pico-8 play session: hold ← + tap ❎, after a click and taps of 🅾, ❎, 🅾+❎, 🅾 in the second before t = 0

[t = 1 s] hold ← ~1s, tap ❎ ~2×
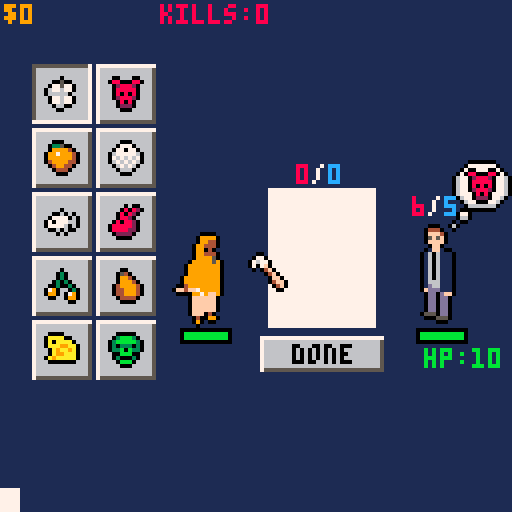
[t = 2 s] hold ← ~2s, tap ❎ ~4×
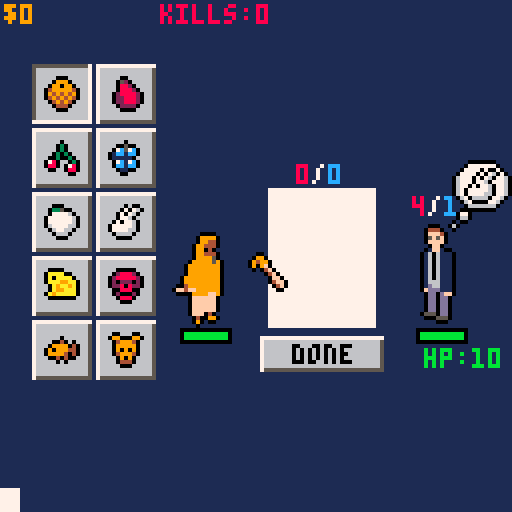
[t = 4 s] hold ← ~4s, tap ❎ ~7×
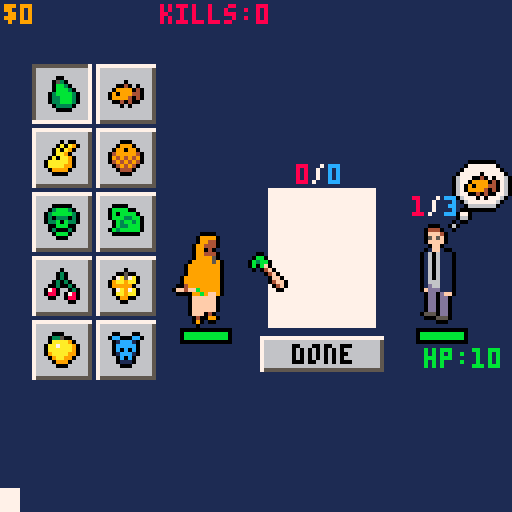
[t = 6 s] hold ← ~6s, tap ❎ ~10×
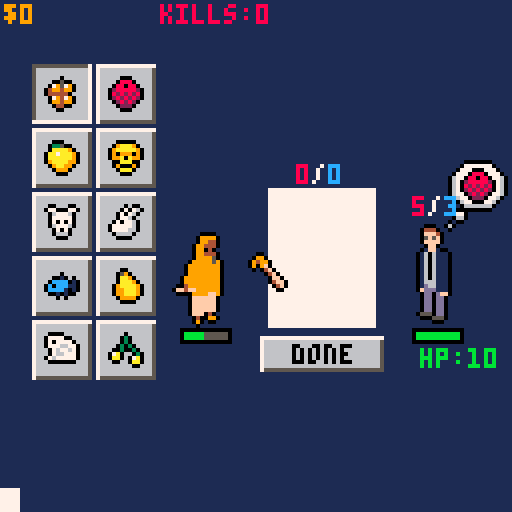
[t = 8 s] hold ← ~8s, tap ❎ ~14×
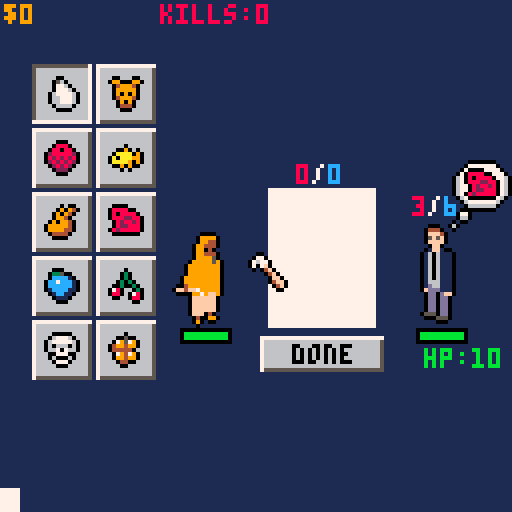

pico-8 cartridge
version 43
__lua__
function _init()
	poke(0x5f2e,1)
	poke(0x5f2d,1)
	my=0
	mx=63
	mb_prev = 0
	clicked = false
	held=false
	sp=1
	cell=8
	rndcols()
	init_fx()
	inittb()
	initplr()--holds rate
	initsym()
	initcanv()
	initopp()
	initmsg()
	debug=""
	debug2=""
	curs={
		name="cursor",
		s=1,
		col=selected.col,
	}
	turn_ready = false

end

function selected_used()
  if not selected_idx then return false end
  local b = buttons[selected_idx]
  return b and b.used or false
end

function _update()
 curs.col=selected.col
	mx=stat(32)
	my=stat(33)
	mb=stat(34)
	clicked=(mb&1)==1 and (mb_prev&1)==0
	held=(mb&1)==1
	if held then
		if over(canv) then
			if not occupied() and not selected_used() then
				-- allow heal symbols always, others only if player has >1 health
				if selected.col == cols.grn or plr.hth > 1 then
local cx, cy = getcell()
local def = buttons[selected_idx].sym   -- prototype only

placed = spawn(def,cx,cy,symnum)
--placed = {
--  x=cx, y=cy,
--  s=selected.s,
--  col=selected.col,
--  name=selected.name,
--  tags=selected.tags,
--  parts = (bs and bs.parts) or selected.parts, -- may be nil for 1-tile
--  num=symnum,
--  trig=1
--}
					addsym()
					symnum += 1
				elseif clicked then
					msgcol = 8
					msg = "tired"
					sfx(1)
					s(mx,my,4,4)
				end
			elseif clicked then
				msgcol = 8
				msg = "no room"
				sfx(1)
			end
		else
			msgcol = 0
			msg = ""
		end
	end
	show()
	if btnp(❎)then
	_init()
	end

	mb_prev = mb
	updatetb()
	updateplr()
	updatesym()
	updateopp()
	updateshow()
	update_particles()
	frame +=1
	update_bumps()
	update_scans()
	fcount=0
end

function _draw()
	cls(1)
	drawcanvui()

	for s in all(shown) do
		if over(s) then
		drawprev(s)
		end
	end
	drawhigh()
	if debug !=""then
		print("ms "..tostr(debug),60,100,selected.col[1])
	end
	print(debug2,60,110,selected.col[1])
	drawplr()
	drawtb()
	drawopp()
	draw_fx()
	draw_particles()
	drawsym(curs,mx-1,my,true)--cursor not symbol
	drawmsg(msg,mx,my,11)
end

function outline(outcol,s,x,y,w,h,flip_h)
	allcol(outcol)
	local f=flip_h or false
	for o in all(offs) do
		spr(s,x+o[1],y+o[2],w,h,f)
	end
	pal()
	spr(s,x,y,w,h,f)
end

function getcell()
	if over(canv) then
		local cx = flr((mx - canv.x) / cell) * cell
		local cy = flr((my - canv.y) / cell) * cell
		return cx, cy
	end
end

function palyj()
	pal({[0]=0,1,2,3,-7,5,6,7,8,9,10,11,12,13,-8,-5},1)
end


function d6()
  return flr(rnd(6))+1
end

function str_width(s)
  return #tostr(s)*4
end

function deepcopy(t, seen)
  if type(t)~="table" then return t end
  seen=seen or {}; if seen[t] then return seen[t] end
  local n={}; seen[t]=n
  for k,v in pairs(t) do n[deepcopy(k,seen)] = deepcopy(v,seen) end
  return n
end

-->8
--symbol

function initsym()
	placed={}
	symnum=0
	-- 4 offsets for outline
	offs={
		{1,0},{-1,0},
		{0,1},{0,-1}
	}
	for i=1,#symdefs do
		bake_parts(symdefs[i], cell)
	end
	symtimer=rate
	symphase=0
end

function allcol(col)
	local palall={}--pal 2 make cols blk
	for i=0,15 do palall[i]=col end
	pal(palall)
end

function addsym()
	if not placed or placed.x==nil or placed.y==nil then return end

	local cx, cy = placed.x,placed.y
	local b=buttons[selected_idx]
	local p=placed
	plr.state="str"
	timer=rate
	plr.hth-=1
	add(canv.syms, p)  
--	if b.sym.parts then
--		add(canv.syms, {
--			x=cx,
--			y=cy,
--			s=p.s,
--			col=p.col,
--			name=p.name,
--			tags=p.tags,
--			parts=p.parts,
--			num=p.num,
--			trig=1
--		})
--		for a=2,#b.sym.parts do
--				local ox,oy=
--					b.sym.msk[a][1]*cell,
--					b.sym.msk[a][2]*cell
--					
--				add(canv.syms, {
--					x=cx+ox,
--					y=cy+oy,
--					col=p.col,
--					name=p.name,
--					tags=p.tags,
--					num=p.num,
--					trig=1
--				})
--			end
--	end
	local cols = sym_colors(p)
	local bx,by,bw,bh=sym_bbox(p, cx+canv.x, cy+canv.y)
	el(bx, by, bw, bh, cols)
	--s(bx, by, bw, bh,cols)
	sfx(0)
	local res = onadd(selected, cx, cy)
	
	msg     = res.msg
	msgcol  = res.msgcol
	showmsg(canv.x, canv.y+100)
	
	if selected_idx and b then
		b.uses-= 1
		if b.uses<1 then
			b.used=true
		end
	end
	updatesat()
	--updatestats()
end

function bake_parts(sym, cell)
	if sym.atl and sym.msk then
		sym.parts={}
		for i=1,#sym.atl do
			add(sym.parts, {
				id=sym.atl[i],
				px=sym.msk[i][1]*cell,
				py=sym.msk[i][2]*cell
			})
		end
	else
		sym.parts={{id=sym.s, px=0, py=0}}
	end
end

function drawsym(sym,x,y,is_icon)
	local parts
	local dy = 0
 if sym.num and bumps[sym.num] then
 	dy = bump_dy 
 end
	if is_icon then
		--force single tile
		parts={{id=sym.s,px=0,py=0}}
	else
		--make it parts if i made 1
		parts=sym.parts or
		{{id=sym.s, px=0, py=0}}
	end
	
	local c=sym.col
	--change all to blck:
	allcol(0)
	--for every part:
	for p in all(parts) do
		local bx=x+p.px
		local by=y+p.py
		--draw outline 4x
		for o in all(offs) do
			spr(p.id, bx+o[1], by+o[2]+dy, 1, 1)
		end
	end
	
	pal() --reset
	if sym.trig and sym.trig<1 then
		pal({
			[7]=c[2],-- chnge white to c
			[6]=c[2],-- chnge grey to c2
			[14]=c[1] -- chnge pnk to white
		})
	else
		pal({
			[7]=c[1],-- chnge white to c
			[6]=c[2],-- chnge grey to c2
			[14]=7 -- chnge pnk to white
		})
	end
	
	--draw parts (hwvr many)
	for p in all(parts) do
		spr(p.id,x+p.px,y+p.py+dy,1,1)
	end
	pal()
end

function adjsym(sym)
  if not sym then return {} end
  local list = build_scan(sym)
  local seen, out = {}, {}
  for c in all(list) do
    if c.hit then
      local n   = c.ref
      local key = (n and n.num) or n
      if not seen[key] then
        seen[key] = true
        add(out, n)
      end
    end
  end
  return out
end

function updatesym()
symtimer-=1
	if symtimer<=0 then
		symtimer=rate
		symphase+=1
		if symphase>4 then
		symphase=0
		end
	end
end

function sym_colors(sym)
  local c1 = (sym.col and sym.col[1]) or 7
  local c2 = (sym.col and sym.col[2]) or 6
  return {c1, c2, 7}
end

-->8
--canvas

function initcanv()
	ccols=3
	crows=4
	canv={
		w=ccols*cell,
		h=crows*cell,
		x=0,
		y=0,
		syms={},
		att=0,
		def=0,
		cash=0,
		heal=0,
		pois=0
	}
	shown={}

	showbtn={
			w   =btn_size*2,
			h   =btn_size/1.5,
			x   =100,
			y   =100,
			lbl="done",
			is_selected=false,
			uses=1000,
			used=false,
		}
		
	last_att = 0
	last_def = 0
	onshow_pending = true
end

function updateshow()
		if over(showbtn) and held then
			showbtn.is_selected = true
		else
			showbtn.is_selected = false
		end
end

function drawcanvui()
	local x,y,w,h,tbr,m
	w=(canv.w)-1
	h=(canv.h)-1
	--right edge of toolbar
	tbr=(tbx+tbcols*(btn_size))
	--canv will b in center of m
	m=(128-tbr)
	--x=flr((tbr+(m/2)-(w/2))/8)*cell
	x=8.5*cell
	y=flr((64-(h/2))/8)*cell
	
	canv.x=x
	canv.y=y
	
	
	drawcanv(x,y,w,h,canv)
	drawmsk()
	showbtn.x=canv.x-
	(showbtn.w/2)+(canv.w/2) + 1
	showbtn.y=canv.y+canv.h + 4
	draw_btn(showbtn)
	drawminis()
	drawstats(canv)
end

function updatestats()
	local t={
		att=0,
		def=0,
		heal=0,
		cash=0,
		pois=0
	}
	for s in all(canv.syms) do
		local r=s.col and s.col[3]
		if t[r] then t[r]+=1 end
	end
	canv.att,canv.def,
	canv.heal,canv.cash,
	canv.pois
	=
	t.att,t.def,t.heal,
	t.cash,t.pois
end

function drawstats(t,ox,oy)--must have w,h
	local a,b=tostr(t.att),tostr(t.def)
	local total=str_width(a)+str_width("/")+str_width(b)
	local x=t.x+(t.w-total)/2
	local y=t.y-7
	local ox=ox or 0
	local oy=oy or 0
	print(a,x+ox,y+oy,8)   -- red
	x+=str_width(a)
	print("/",x+ox,y+oy,7)
	x+=str_width("/")
	print(b,x+ox,y+oy,12)  -- blue
end


function drawcanv(x,y,w,h,src)
local c=src or canv
	rectfill(x-1,y-1,x+w+2,y+h+2,7)	
	for s in all(c.syms) do
  drawsym(s, x+s.x, y+s.y)  -- no is_icon flag here
	end
end

function drawhigh()
	if over(canv) then
		local cx,cy = getcell()
		spr(2,cx+canv.x,cy+canv.y,1,1)
	end
end

function drawmsk()
local x,y=canv.x-1,canv.y-1
local rit=canv.x+canv.w+2
local bot=canv.y+canv.h+2
local thick=20
local col=1
rectfill(
rit,y-thick,
rit+thick,bot-1+thick,col)
rectfill(
x-thick,bot,
rit+thick,bot+thick,col)
rectfill(
x-thick,y-thick,
rit-1,y-1,col)
rectfill(
x-thick,y,
x-1,bot-1,col)

end


function over(thing)
	local w,h,o
	w=(thing.w)-1
	h=(thing.h)-1
	if mx >= thing.x and
		mx <= thing.x+w and
		my >= thing.y and
		my <= thing.y+h then
		o=true
	else
		o=false
	end
	return o
end
function occupied()
	local cx, cy = getcell()  -- these should already be local canvas coords
	local sym = selected or (buttons[selected_idx] and buttons[selected_idx].sym)
	if not sym then return false end

	local cand_parts = sym.parts or {{px=0, py=0}}

	for p in all(cand_parts) do
		local tx = cx + p.px
		local ty = cy + p.py

		-- check if any part is off the canvas (local grid bounds)
		if tx < 0 or ty < 0 or 
		   tx >= canv.w or ty >= canv.h then
			return true
		end

		-- overlap check (still local space)
		for s in all(canv.syms) do
			local s_parts = s.parts or {{px=0, py=0}}
			for sp in all(s_parts) do
				local sx = s.x + sp.px
				local sy = s.y + sp.py
				if sx == tx and sy == ty then
					return true
				end
			end
		end
	end

	return false
end



function drawbar(x,y,h,w,val,maxval)
	local col
	local vfac=(w-1)*(val/maxval)--max val
	local v=mid(1,vfac,w-1)
	rectfill(x,y,x+w,y-h,0)--outline
	rectfill(x+1,y-1,x+w-1,y-h+1,5)--bg
	if val<(maxval/2)then
		col=8
	else
		col=11
	end
	if val>0 then
		rectfill(x+1,y-1,
		x+v,y-h+1,col)--fill
	end
end

function show()
	if over(showbtn) and clicked then

	
	onshow_ctx = {
		weak=opp.weak,
		sel=selected and selected.name,
		oppsym=opp.sym and opp.sym.name,
		sh0=opp.def,  
	}
	

		
		onshow_pending = true
		show_fx = true
		show_ord = 0
		build_onshow_scan()
	end
	-- run exactly one step per frame:
	onshow_tick()
end

function drawminis()
	local gap = 3
	local i = 0
	for m in all(shown) do
		local mw,mh=m.w,m.h
		local mx,my=i*(mw+gap),127-mh-1
		rectfill(mx,my,mx+mw+1,127,7)
		rectfill(mx,my,mx+mw+1,127,7)

		m.x,m.y=mx,my
		for s in all(m.syms) do
			-- iterate parts; 1x1 fallback
			local parts=s.parts or {{px=0,py=0}}
			for p in all(parts) do
				-- convert world px -> mini cell coords
				local gx = flr((s.x + p.px)/cell) + 1
				local gy = flr((s.y + p.py)/cell) + 1
				-- pick a color (same() works with your {c1,c2,...})
				local col = same(s.col, cols.wht) and s.col[2] or s.col[1]
				pset(mx+gx, my+gy, col)
			end
		end
		i+=1
	end
end

function drawprev(cnv)
	local x,y,w,h=
	2,84,cnv.w*cell,cnv.h*cell
	drawcanv(x,y,w,h,cnv)
	drawstats(cnv,0,-1)
end



-->8
--message
function initmsg()
	msg="click"
	msgtimer=0
	msgcol=11
	msgx,msgy=0,0  -- where to draw the click msg
end

function drawmsg(msg,x,y)

	if clicked then
		msgtimer=10
		msgx,msgy=mx+5,my+5
	end
	
	if msgtimer > 0 then
		print(msg,msgx,msgy,msgcol)
		msgtimer-=1
	end 
	

end

function showmsg(x,y)
	msgtimer=10
	msgx,msgy=x,y
end


-->8
--toolbar
function inittb()
	tbx=8
	tby=16
	tbrows=5
	tbcols=2
	cap=10 -- max amount of btns
	
	buttons={}
	
	high_col = 7
	base_col = 6
	shade_col = 5
	sym=symdefs[1]
	btn_size = 2*cell
	populatetb()
end

function drawtb()
	for i=1,#buttons do
		local b=buttons[i]
		draw_btn(b)
	end
end


function draw_btn(b)
	local x,y=b.x,b.y
	local w,h=b.w,b.h
	local hovered=over(b)
	local selected=b.is_selected
	local pressed=selected and hovered and held
	local used=b.used
	local sym=b.sym
	local tw=b.lbl and print(b.lbl,0,-10) or 0
	
	-- background painter
	local function paint(state)
			rectfill(x,y,x+w-2,y+h-2,high_col)
		if state=="hovered" then
			rectfill(x+1,y+1,x+w-2,y+h-2,shade_col)
			rectfill(x+1,y+1,x+w-3,y+h-3,high_col)
		elseif state=="pressed" then
			rectfill(x,y,x+w-3,y+h-3,shade_col)
			rectfill(x+1,y+1,x+w-3,y+h-3,13)
		elseif state=="selected" then -- idle/selected
			rectfill(x,y,x+w-3,y+h-3,shade_col)
			rectfill(x+1,y+1,x+w-3,y+h-3,base_col)
		else
			rectfill(x+1,y+1,x+w-2,y+h-2,shade_col)
			rectfill(x+1,y+1,x+w-3,y+h-3,base_col)
		end
	end
	
	local state=
		(pressed or used) and "pressed"
		or selected and "selected"
		or hovered and "hovered"
		or "idle"
	
	paint(state)
	
	-- content (shared)
	if sym then
		drawsym(sym,
			x+(w/2)-5,
			y+(h/2)-5,true)
	elseif b.lbl then
		print(
			b.lbl,
			x+(w/2)-(tw/2),
			y+(h/2)-3,
			0
			)
	end
	if hovered and b.sym then
		local e=b.sym.col[3]
		local txt=e
		 if e then
		 					print(txt,
					(tbx+tbrows*cell)-7,
		  	y, b.sym.col[1])
			end
		  	
		if b.sym.tags then
			for i=1,#b.sym.tags do
				local tx=b.sym.tags[i]
		  	print(tx)
			end
		end

	end
end


function updatetb()
	if not clicked then return end
	for i=1,#buttons do
		local b=buttons[i]
		if over(b) then
			if selected_idx and 
				buttons[selected_idx] then
				buttons[selected_idx].is_selected = false
			end
			selected_idx=b.idx
			b.is_selected = true
			selected=b.sym
			debug=""
			break
		end
	end
end

function populatetb()
	shuff(symdefs)
	buttons = {}  -- reset
	local n=min(#symdefs,cap)--whichev is smaller
	for i=1,n do
		local r=flr((i-1)/tbcols)--which row?
		local c=(i-1)%tbcols--which col?
		local x=tbx+c*btn_size
		local y=tby+r*btn_size
		
		add(buttons,{
			idx=i,
			w   =btn_size,
			h   =btn_size,
			x   =x,
			y   =y,
			sym =symdefs[i],
			is_selected=false,
			uses=100,
			used=false,
		})
	end
	--default slection so no crash
	selected_idx=1
	buttons[1].is_selected=true
	selected=buttons[1].sym
end
-->8
--symbol defs

cols={
	blu={12,1,"def"},
	grn={11,3,"heal"},
	wht={7,6,"none"},
	red={8,2,"att"},
	org={9,4,"cash"},
	yel={10,9,"pois"},
	--gry={6,5}
}


symdefs={
	{
		name="frog",
		s=17,
		col=cols.wht,
		tags={"score_adj"},
		inst=false
	},
--	{
--		name="snake",
--		s=11,
--		col=cols.wht,
--		tags={"count_adj"},
--	},
	{
		name="dog",
		s=21,
		atl={23,39,40},
		msk={{0,0},{0,1},{1,1}},
		col=cols.wht,
		tags={"count_adj"},
		inst=true,
	},
	{
		name="rabbit",
		s=22,
		atl={37,38},
		msk={{0,0},{1,0}},
		col=cols.wht,
		inst=true,
		tags={"count_adj"}
	},
	{
		name="apple",
		s=34,
		col=cols.red,
		tags={"trig_adj"},
		inst=true
	},
	{
		name="orange",
		s=19,
		col=cols.org,
		inst=true,
		tags={"refr_adj"},
	},
	{
		name="pear",
		s=18,
		col=cols.org,
	},
	{
		name="cherry",
		s=35,
		col=cols.org,
	},
	{
		name="grape",
		s=36,
		col=cols.org,
		tags={"count_adj"},

	},
	{
		name="fish",
		s=33,
		col=cols.org,
		inst=true,
		tags={"count_adj"},
	},
	{
		name="skull",
		s=20,
		col=cols.org,
		--tags={"delete_prev"},
		tags={"del_adj"},
	}
}


function spawn(def,x,y,num)
	-- copy color so later rndcols() won't mutate past stuff
	local col=def.col
	-- copy parts (if any)
	local parts=nil
	if def.parts then
		parts={}
		for i=1,#def.parts do
			local p=def.parts[i]
			parts[i]={
				id=p.id,
				px=p.px,
				py=p.py
			}
		end
	end
	return {
		x=x,y=y,s=def.s,col=col,
		name=def.name,tags=def.tags,
		parts=parts, num=num, trig=1,
		inst=def.inst
	}
end

function same(a,b)
	if a == b then return true end -- same table reference
	if not a or not b then
		return false 
	end
	return a[1]==b[1] and a[2]==b[2]
end


function eff_del_adj(sym)
	if not sym then return {} end
	local adj=adjsym(sym)
	local seen={}
	for s in all(adj) do if s.num then seen[s.num]=true end end
	for s in all(canv.syms) do if s.num and seen[s.num] then del(canv.syms,s) end end
	return {} -- no stat add
end

-- add +1 trig to each unique adjacent sym around `sym`
function eff_refr_adj(sym)
  if not sym then return end
  local list = build_scan(sym)
  local seen = {}
  for c in all(list) do
    if c.hit then
      local n = c.ref
      local key = (n and n.num) or n
      if not seen[key] then
        seen[key] = true
        n.trig = (n.trig or 0) + 1
        -- tiny visual ping (optional)
        fx_cell(n.x, n.y, true)
      end
    end
  end
end

function eff_delete_prev()
	if #canv.syms >= 2 then
		del(canv.syms,
		canv.syms[#canv.syms-1])
	end
	return {}
end


function eff_count_adj(sym)
	return to_stat(sym,#adjsym(sym))
end

function eff_score_adj(sym)
  if not sym then return {att=0, def=0, cash=0, heal=0, pois=0} end

  local list = build_scan(sym)
  local seen = {}
  local d = {att=0, def=0, cash=0, heal=0, pois=0}

  for c in all(list) do
    if c.hit then
      local n = c.ref
      local key = (n and n.num) or n
      if not seen[key] then
        seen[key] = true

        -- optional gate: only count neighbors that still have trig
        -- if (n.trig or 0) <= 0 then goto _cont end

        local r = (n and n.col and n.col[3]) or "none"
        if d[r] ~= nil then
          d[r] += 1   -- +1 per adjacent sym of that role
        end
      end
    end
    ::_cont::
  end

  return d
end
 


function apply_eff(e)
	if e.att then canv.att += e.att end
	if e.def then canv.def += e.def end
	if e.cash then plr.cash += e.cash end
	if e.heal then plr.hth += e.heal end
	if e.pois then canv.pois += e.pois end
end

function eff_role(n)
	local d={att=0,
	def=0,cash=0,heal=0,pois=0}
	if n and n.col and n.col[3]
		and d[n.col[3]]~=nil 
		then d[n.col[3]] = 1
	end
	return d
end

function onadd(selected,cx,cy)
	local s=selected
	local p=placed
	local res={msg="added "..s.name,msgcol=s.col[2]}
	
	if s.inst then
		start_cascade()
		trig(p) -- -1 p.trig
	end
	return res
end

function rndcols()
	local keys={}
	for k in pairs(cols) do
		add(keys,k)
	end
	
	for i=1,#symdefs do
		local r=flr(rnd(#keys))+1
		local k=keys[r]
		symdefs[i].col=cols[k]
	end
end

function shuff(t)
	local n = #t
	while n > 1 do
		local k = flr(rnd(n)) + 1 -- get a random index from 1 to n
		local temp = t[n]         -- swap the current element with the random element
		t[n] = t[k]
		t[k] = temp
		n = n - 1                 -- decrement n to process the next element
	end
	return t
end

function to_stat(sym, n)
	local s = (sym and sym.col and sym.col[3]) or "none"
	-- map unknown roles to nothing (ignore) or add a canv.none if you want
	if s=="att" or s=="def" or s=="cash" or s=="heal" or s=="pois" then
		return {[s]=n}
	end
	return {} -- ignore "none"
end

-->8
--player
function initplr()
plr={
	on=false,
	hth=10,
	maxhth=10,
	cash=0,
	kills=0,
	col=cols.blu,
	w=2,
	h=3,
	state="idl",
	idx=1,
	lastidx=1,
	frames={
		idl={
		64
		},
		mov1={
			66,
			68,
			70,
			72,
			74
		},
		mov2={
			66,
			68,
			70,
			72,
			74
		},
		fx={
			active=false,
			idx=1,
			timer=0,
			mov1={192,192,194,196,198},
			off1={
				{2,8},{2,8},
				{4,9},{6,11},
				{7,10}
			},
		}
	}
}

rate=4
timer=rate
fx_init_actor(plr)

end

function set_state(s)
	if plr.state!=s then
		plr.state=s
		plr.idx=1
		timer=rate
	end
end

function start_fx()
	local fx=plr.frames.fx
	fx.active=true
	fx.idx=1
	fx.timer=rate
end

function updateplr()
	local pf=plr.frames
	plr.hth=min(plr.hth,plr.maxhth)
	plr.x=canv.x-25
	plr.y=canv.y+11
	timer-=1
	pf.fx.timer-=1
	
	if timer<=0 then
		if plr.idx >= #pf.mov1 then
			plr.idx=1
			plr.state="idl"
		else
		plr.idx+=1
		end
		timer=rate
	end
	
  if (not pf.fx.active) and 
  (plr.lastidx < 3) and 
  (plr.idx >= 3) then
    start_fx()
  end
	--fx
	local fx=pf.fx
	if fx.active then
		fx.timer -= 1
		if fx.timer <= 0 then
			fx.idx += 1
			if fx.idx > #fx.mov1 then
				-- finished
				fx.active=false
				fx.idx=1
				fx.timer=0
			else
				fx.timer = rate
			end
		end
	end
	
	-- remember last index for next tickヌ█▥s edge check
plr.lastidx = plr.idx
 if plr.dead then
  plr.y += plr.vy or 0
  plr.vy += 0.2
  return
end
fx_update(plr)
	fx_update(plr)

end

function drawplr()
	allcol(0)
	local s
	local fx=plr.frames.fx

	if plr.state=="idl" then
		s=plr.frames.idl
		if plr.idx > #s then plr.idx=1 end
	else
		s=plr.frames.mov1
	end
	for o in all(offs) do
		spr(s[plr.idx],plr.x+o[1],plr.y+o[2],2,3)
	end
	pal()
	pal({
		[7]=selected.col[1],-- chnge white to c
	})
	spr(s[plr.idx],plr.x,plr.y,2,3)
	if fx.active then
		spr(fx.mov1[fx.idx],
		plr.x+fx.off1[fx.idx][1],
		plr.y+fx.off1[fx.idx][2],2,3)
	end
	pal()
	drawbar(plr.x+2,plr.y+26,3,12,
	plr.hth,plr.maxhth)
	print("$"..plr.cash,1,1,cols.org[1])
	print("kills:"..plr.kills,40,1,cols.red[1])

end
-->8
--opp
function initopp()
	opp={
		x=105,
		y=56,
		s=79,
		w=cell,
		h=3*cell,
		sym={},
		sat=10,
		dead=false,
		hth=10,
		maxhth=10,
		weak=d6()<4,
		att=d6(),
		def=d6()
	}
	
	fx_init_actor(opp)
	oppsym()
	opp_turn = {
  pending=false,
  windup=12,   -- frames to telegraph
  ttl=0,
  dmg=0
}
	
end

-- pick a fresh opponent state
function opp_new()
	opp.att  = d6()
	opp.def  = d6()
end

-- pick the symbol from defs without mutating the def table
function oppsym()
	local sd = symdefs[d6()]
	-- minimal clone so we don't scribble on symdefs
	opp.sym = {s=sd.s, col=sd.col, name=sd.name, parts=sd.parts}
end

function updateopp()
  if opp.dead then
    opp.y += opp.vy or 0
    opp.vy += 0.4
    if opp.y > 150 then opp.y = 150 end
    return
  end

  -- always tick fx + opp turn state
  fx_update(opp)
  update_opp_turn()          -- <<< you were missing this call

  -- start turn once after player show resolves
  if turn_ready and not opp_turn.pending then
    start_opp_turn()
    turn_ready = false
  end
end

function updatesat()
--local match=0
--	for s in all(canv.syms) do
--		if s.name == opp.sym.name then
--			match+=1
--		end
--	end
--	opp.sat=match
end

function drawopp()
  local x,y = opp.x, opp.y

  -- compute fx offsets first
  local ox, oy = fx_offset(opp)
  local doflash = false

  -- telegraph lean during windup
  if opp_turn.pending and opp_turn.ttl > 0 then
    ox += 1
    if frame%2==0 then
      pal(7,10,1)
      doflash = true
    end
  end

  -- outline body (your big sprite)
  outline(0, opp.s, x+ox, y+oy, 1, 3)

  -- thought bubble
  outline(0, 206, x+ox+7, y+oy-15, 2, 2, true)

  -- preview sym (now uses offset)
  drawsym(opp.sym, x+ox+10, y+oy-14, true)

  -- 50/50 draw x (keeps your color tweak)
  if not opp.weak then
    if same(opp.sym.col, cols.red) then
      pal({[8]=13,[2]=13})
    end
    spr(239, x+ox+11, y+oy-14, 1,1,true)
    pal()
  end

  -- hp bar & text (use offset so ko fall is obvious)
  drawbar(x+ox-2, y+oy+29, 3, 12, opp.hth, opp.maxhth)
  print("hp:"..opp.hth, x+ox, y+oy+31)
  drawstats(opp)

  if doflash then pal() end
end


function start_opp_turn()
  if opp.dead then return end
  opp_turn.pending = true
  opp_turn.ttl     = opp_turn.windup
  -- base damage: use opp.att; subtract player's shield if u add one later
  opp_turn.dmg     = max(0, (opp.att or 0) - (plr.def or 0))
  -- optional: brief charge sound
  sfx(7)
end

function update_opp_turn()
  if not opp_turn.pending then return end
  if opp_turn.ttl > 0 then
    opp_turn.ttl -= 1
    return
  end

  -- resolve the hit
  local dmg = opp_turn.dmg or 0
  if dmg > 0 then
    plr.hth = max(0, (plr.hth or 0) - dmg)
    fx_start_hit(plr, dmg, 0)
  else
    -- whiff / no damage cue
    sfx(3)
  end

  -- ko check for player
  if plr.hth <= 0 and not plr.dead then
    plr.hth = 0
    plr.dead = true
    sfx(6)
    -- tiny toss if u want parity with opp ko
    plr.vy = -2
  end

  opp_turn.pending = false
end
-->8
--fx
-- attach fx state to any actor table (plr, opp, etc.)
function fx_init_actor(a)
  a.fx = {
    hit_frames   = 8,    -- shake duration
    flash_frames = 10,   -- hp-hit flicker duration
    shake_px     = 1,    -- shake intensity in pixels
    hit_ttl      = 0,
    flash_ttl    = 0
  }
end

-- start fx when the actor is attacked
-- dmg > 0  => hp actually lost (flash)
-- sh_absorb > 0 => shield absorbed (still shake)
function fx_start_hit(a, dmg, sh_absorb)
  if not a or not a.fx then return end
  if (dmg > 0) or (sh_absorb > 0) then
    a.fx.hit_ttl = a.fx.hit_frames
    sfx(dmg > 0 and 5 or 4)  -- pick your sfx ids
  end
  if dmg > 0 then
    a.fx.flash_ttl = a.fx.flash_frames
  end
end

-- tick down per frame (call in update_*)
function fx_update(a)
  if not a or not a.fx then return end
  if a.fx.hit_ttl   > 0 then a.fx.hit_ttl   -= 1 end
  if a.fx.flash_ttl > 0 then a.fx.flash_ttl -= 1 end
end

-- returns per-frame screen offset (shake)
function fx_offset(a)
  if not a or not a.fx or a.fx.hit_ttl <= 0 then return 0,0 end
  local t = (a.fx.hit_frames - a.fx.hit_ttl)
  local px = a.fx.shake_px or 1
  return flr(sin(t*2.3)*px), flr(cos(t*2.9)*px)
end

-- optional palette flash helpers (wrap your draw)
function fx_flash_begin(a)
  if not a or not a.fx then return false end
  if a.fx.flash_ttl > 0 and (frame%2==0) then
    -- tweak palette indices as you like
    pal(7,10,1)  -- mid -> bright
    pal(6, 7,1)
    return true
  end
  return false
end

function fx_flash_end(did)
  if did then pal() end
end

-- global particle list
particles = {}

-- update + draw all particles each frame
function update_particles()
	for p in all(particles) do
		p:update()
	end
end

function draw_particles()
	for p in all(particles) do
		p:draw()
	end
end


function spawn_streak(x,y,color)
  local ang=rnd()
  local spd=.7+rnd(3)         
  local dx,dy=cos(ang)*spd, sin(ang)*spd
  local g=0.3                 

  add(particles,{
    x=x, y=y, dx=dx, dy=dy, life=0, max=8+rnd(4),
    update=function(self)
      self.x+=self.dx
      self.y+=self.dy
      self.dy+=g
      self.dx*=0.8
      self.dy*=0.8
      self.life+=1
      if self.life>self.max then del(particles,self) end
    end,
    draw=function(self)
      -- short bright streak
      line(self.x,self.y,self.x-self.dx*.6,self.y-self.dy*.6,color)
    end
  })
end

function el(x,y,w,h,cols)
  local density = 0.24  
  local count = max(1, flr(w*h*density))
  for i=1,count do
    local px=x+rnd(w)
    local py=y+rnd(h)
    local c=rnd({cols[1], cols[2], cols[2]}) -- bias to col[1]/[2], less white
    spawn_streak(px,py,c)
  end
end
-- ヌあち ring burst (colorized)
function s(x,y,w,h)
  local c1 = 6 -- edge
  local c2 = 7  -- fill

  local cx=x+(w/2)-2
  local cy=y+(h/2)-2
  for i=1,1do
    local ang=rnd()
    local spd=0.46+rnd(0.4)
    local dx,dy=cos(ang)*spd,sin(ang)*spd
    add(particles,{
      x=cx, y=cy, dx=dx, dy=dy, r=2+rnd(2), life=0, max=12,
      update=function(self)
        self.x+=self.dx
        self.y+=self.dy
        self.r*=0.87
        self.life+=1
        if self.life>self.max or self.r<0.4 then del(particles,self) end
      end,
      draw=function(self)
        -- colored outline + fill (no hardcoded white)
        circ(self.x,self.y,self.r,c1)
        circfill(self.x,self.y,self.r*0.55,c2)
      end
    })
  end
end


-- use sym.col[1]/[2], plus a neutral fallback as 3rd
--function sym_colors(sym)
--  local c1 = (sym.col and sym.col[1]) or 7
--  local c2 = (sym.col and sym.col[2]) or 6
--  return {c1, c2, 7}
--end

-- bounding box in pixels for a (possibly multi-part) sym at (x,y)
function sym_bbox(sym, x, y)
  local parts = sym.parts or {{px=0, py=0}}
  local minx, miny =  32767,  32767
  local maxx, maxy = -32768, -32768
  for p in all(parts) do
    local px = x + p.px
    local py = y + p.py
    -- each part is 1 tile (cell れ❎ cell)
    minx = min(minx, px)
    miny = min(miny, py)
    maxx = max(maxx, px + cell)
    maxy = max(maxy, py + cell)
  end
  return minx, miny, (maxx - minx), (maxy - miny)
end

-->8
-- scanning

function init_fx()
	frame = 0
	trig_step_frames =3
	active_scans = active_scans or {}
	fxq = fxq or {}
	scan_fx_frames = 6  -- how many frames each scan cell stays visible
	-- how long the bump lasts + how far (in pixels)
	bump_frames = 6
	bump_dy = -1
	
	-- num -> ttl frames
	bumps = bumps or {}
	trig_post_frames = scan_fx_frames  -- wait this many frames after last pling
	decq = decq or {} 
	
	-- on-show scan/queue
	show_scan   = nil-- {ix,iy,cols,rows}
	show_seen   = nil-- map num->true (dedupe multi-cell syms)
	trig_q      = {}-- fifo of syms to trigger
	trig_curr   = nil-- currently triggering sym
	trig_epoch = 0
	show_fxq=show_fxq or {}-- boxes for on-show order only
 show_box_ttl=6-- same feel as scan_fx_frames
	
end

function start_cascade()
  trig_epoch += 1
end

function run_adj_effects(src, n)
  if not n then return end
  bump_group(n)
  for t in all(src.tags or {}) do
    if     t=="count_adj" then apply_eff(to_stat(src,1))
    elseif t=="score_adj" then apply_eff(eff_role(n))
    elseif t=="del_adj"   then del_group(n)
    elseif t=="refr_adj"  then n.trig=min((n.trig or 0)+1,1)              -- <=1 cap
    elseif t=="trig_adj"  then if n._epoch != trig_epoch then trig(n) end
    end
  end
end
function has_adj_tag(sym)
  for t in all(sym.tags or {}) do
    if
     t=="count_adj" or
     t=="score_adj" or
     t=="del_adj" or
     t=="trig_adj" or
     t=="refr_adj"then
      return true
    end
  end
  return false
end



-- make a quick map num->true for dedupe per runner
function mark_seen(seen, s)
  if s and s.num then
    if seen[s.num] then return true end
    seen[s.num]=true
  end
  return false
end

-- 1-frame fx ping for a cell
function fx_cell(x,y,hit)
  add(fxq, {
  x=x,
  y=y,
  hit=hit,
  ttl=scan_fx_frames})
  
    -- play a blip sfx on spawn
  if hit then
    sfx(0)   --paint sound - maybe diff sound  for hits
  else
    sfx(2)   --miss sound
  end
end

-- returns list of cells around sym we will "scan" in order,
-- each entry {x=..,y=..,hit=bool,ref=sym_or_nil}
-- unique perimeter scan around the whole sym (no self cells, no dups)
function build_scan(sym)
  local list = {}
  if not sym then return list end

  -- 1) collect occupied cells for this sym
  local occ = {} -- key "x:y" -> true
  local sp = sym.parts or {{px=0,py=0}}
  for p in all(sp) do
    local x = sym.x + p.px
    local y = sym.y + p.py
    occ[x..":"..y] = true
  end

  -- 2) collect occupied cells for other syms (for hit lookup)
  local others = {} -- key "x:y" -> ref (neighbor sym)
  for c in all(canv.syms) do
    if c ~= sym and not (sym.num and c.num and sym.num==c.num) then
      local cp = c.parts or {{px=0,py=0}}
      for q in all(cp) do
        local x = c.x + q.px
        local y = c.y + q.py
        -- only record first ref; enough for hits
        local k = x..":"..y
        if not others[k] then others[k] = c end
      end
    end
  end

  -- 3) perimeter = neighbors of our occupied cells, excluding our own cells, deduped
  local seen = {} -- perimeter de-dupe
  local dirs = {{cell,0},{-cell,0},{0,cell},{0,-cell}}
  for p in all(sp) do
    local ax = sym.x + p.px
    local ay = sym.y + p.py
    for d in all(dirs) do
      local x = ax + d[1]
      local y = ay + d[2]
      local k = x..":"..y
      -- skip our own body; only push each perimeter cell once
    if in_canvas_local(x, y) and not occ[k] and not seen[k] then
        local ref = others[k] -- hit if a neighbor occupies that cell
        add(list, {x=x, y=y, hit=(ref!=nil), ref=ref})
        seen[k] = true
      end
    end
  end

  return list
end


-- opts.preview: visualize only (no state change, no trig--)
-- opts.reason : "on_add"|"manual"|"on_show" (optional)
function trig(sym)
  if not sym then return end
  
   if sym._epoch == trig_epoch then
    sym._trig_done = true
    return
  end
  sym._epoch = trig_epoch
  sym._trig_done = false
  

  local trigv = sym.trig or 1
  if trigv <= 0 then
    -- nothing to do: mark done so the queue advances
    sym._trig_done = true
    return
  end

  local role = (sym.col and sym.col[3]) or "none"

  if has_adj_tag(sym) then
    local list = build_scan(sym)

    if sym.inst then
      -- instant path
      pling_scan(list)

      local seen = {}

      for c in all(list) do
        if c.hit then
          local n = c.ref
          local key = (n and n.num) or n
          if not seen[key] then
									run_adj_effects(sym, n)
            seen[key] = true
          end
        end
      end

      sym.trig = max(0, trigv-1)
      sym._trig_done = true      -- <<< ensure done on instant path
      return
    end

    -- slow (phased) path
    add(active_scans, {
      sym=sym, role=role, list=list, idx=1,
      seen={}, done=false, bumped={}
    })
    return                         -- <<< done flag set when runner finishes
  else
    -- self (no-adj) path
    local size = (sym.parts and #sym.parts>0) and #sym.parts or 1
    fx_cell(sym.x, sym.y, true)
    apply_eff(to_stat(sym, size))
    sym.trig = max(0, trigv-1)
    sym._trig_done = true          -- <<< ensure done on self path
    return
  end
end


function update_scans()
  -- call inside _update()
  if (#active_scans==0) return

  -- gate by frame pacing
  if (frame%trig_step_frames)!=0 then return end

  for r in all(active_scans) do
    local cell = r.list[r.idx]
    if not cell then r.done=true goto _cont end

    -- draw fx for this cell
    fx_cell(cell.x, cell.y, cell.hit)

    -- apply effect if it's a hit and not preview
	if cell.hit and not r.preview then
	  local n = cell.ref
	   if not mark_seen(r.seen, n) then
    run_adj_effects(r.sym, n)
  end
	end

    r.idx += 1
    if r.idx>#r.list then r.done=true end
    ::_cont::
  end

  -- cleanup + decrement trig
for i=#active_scans,1,-1 do
  local r = active_scans[i]
  if r.done then
    if r.want_refr then refr_adj(r.sym, 1) end  -- arm neighbors now
    if not r.preview then
      r.sym.trig = max(0,(r.sym.trig or 1)-1)
    end
    r.sym._trig_done = true
    deli(active_scans,i)
  end
end

end

function draw_fx()
  local cx, cy = canv.x, canv.y
  local cw, ch = canv.w, canv.h

  -- 1) instant path fx (miss-only s())
  for i=#fxq,1,-1 do
    local f = fxq[i]
    local gx, gy = cx + f.x, cy + f.y
    if gx>=cx and gy>=cy and gx+cell<=cx+cw and gy+cell<=cy+ch then
      if not f.hit then
        -- instant placement: show s() for miss only
        s(gx, gy, cell, cell)
      end
    end
    f.ttl -= 1
    if f.ttl<=0 then deli(fxq,i) end
  end

  -- 2) on-show order boxes (one per cell, green hit / red miss)
  for i=#show_fxq,1,-1 do
    local f = show_fxq[i]
    local gx, gy = cx + f.x, cy + f.y
    if gx>=cx and gy>=cy and gx+cell<=cx+cw and gy+cell<=cy+ch then
      -- if your s() supports color as a 5th arg, pass it; else wrap with pal()
  					spr(3, gx, gy)                   -- sprite 2 for missed cell
    end
    f.ttl -= 1
    if f.ttl<=0 then deli(show_fxq,i) end
  end
end

function pling_scan(list)
  for c in all(list) do
    fx_cell(c.x, c.y, c.hit) -- fx_cell already converts to canvas-local + uses scan_fx_frames
  end
end

function del_group(ref)
  if not ref or not ref.num then return end
  for i=#canv.syms,1,-1 do
    local s=canv.syms[i]
    if s and s.num==ref.num then deli(canv.syms,i) end
  end
end

function refr_adj(sym, amt)
  if not sym then return end
  amt = amt or 1
  local nbrs = adjsym(sym)
  local seen = {}
  for n in all(nbrs) do
    local key = n.num or n
    if not seen[key] then
      seen[key] = true
      n.trig = min((n.trig or 0)+amt,1)
      -- optional mini ping:
      -- fx_cell(n.x, n.y, true)
    end
  end
end

function bump_group(ref)
  if not ref or not ref.num then return end
  bumps[ref.num] = bump_frames
end

function update_bumps()
  -- call this once per _update/_update60
  for k,v in pairs(bumps) do
    v -= 1
    if v <= 0 then bumps[k]=nil else bumps[k]=v end
  end
end

function sym_at_cell(ix, iy)
  local px, py = ix*cell, iy*cell
  for s in all(canv.syms) do
    if s.x==px and s.y==py then return s end
  end
end

function build_onshow_scan()
  show_scan = {
    ix=0, iy=0,
    cols=flr(canv.w/cell),
    rows=flr(canv.h/cell)
  }
  show_seen = {}
  trig_q    = {}
  trig_curr = nil
end


function onshow_tick()
	-- if one is running, wait until it marks done
	if trig_curr then
		if trig_curr._trig_done then
			trig_curr = nil
		else
			return -- still running, don't scan/enqueue or start next
		end
	end
	
	-- no active sym: if queue has items, start next
	if #trig_q > 0 then
		trig_curr = deli(trig_q, 1)
		trig_curr._trig_done = false
		start_cascade()
		trig(trig_curr) -- trig(sym) must set _trig_done=true when finished
		return
	end
	
	-- no active + empty queue: advance scan by exactly one cell
-- no active + empty queue: advance scan by exactly one cell
if show_scan then
  if (frame % trig_step_frames) != 0 then return end

  local ix,iy = show_scan.ix, show_scan.iy
  local s = sym_at_cell(ix, iy)

  local will_trigger = false
  if s then
    local key = s.num or s
    if (s.trig or 0) > 0 and not show_seen[key] then
      will_trigger = true
      add(trig_q, s)
      show_seen[key] = true
    end
  end

  -- draw sprite 2 for empties or exhausted / already-queued cells
  if not will_trigger then
    fx_show_cell(ix*cell, iy*cell, false)  -- plays sfx(3) and queues sprite 2
  end

  -- step scan head (row-major)
  ix += 1
  if ix >= show_scan.cols then ix=0 iy+=1 end
  show_scan.ix, show_scan.iy = ix, iy

  if iy >= show_scan.rows then
    show_scan = nil
  end
end
  -- === all done gate ===
  if onshow_pending
  and show_scan == nil
  and not trig_curr
  and #trig_q == 0
  and #active_scans == 0 then
  	local raw = canv.att
			local sh  = opp.def
			local dmg = max(0,raw-sh)
			local sh_absorb = min(raw, sh)

			
	

    
    -- final, post-sequence stats (now theyre correct)
			opp.def = max(0,sh-raw)
			opp.hth -= dmg
			
			fx_start_hit(opp, dmg, sh_absorb)  -- <ヌ█⬆️ one line

		if opp.weak then
			if same(selected.name,opp.sym.name) then
			opp.hth-=2
			end
		end
    
    add(shown, {
      w    = (canv.w/cell),
      h    = (canv.h/cell),
      syms = deepcopy(canv.syms),  -- optional: keep a copy
      att  = canv.att or 0,
      def  = canv.def or 0
    })
  -- === ko check ===
  if opp.hth <= 0 and not opp.dead then
    opp.hth = 0
    opp.dead = true
    sfx(6)               
    
    opp.vy = -2          -- upward kick
    opp.fx.hit_ttl = 0   -- stop shaking
    opp.fx.flash_ttl = 0
  end

    -- reset 4 next turn
    canv.syms = {}
    canv.att = 0
    canv.def = 0

    onshow_pending = false
			turn_ready = true
						plr.hth+=2

  end
end


function in_canvas_local(x, y)
	return x >= 0 and 
	y >= 0 and x + cell <= canv.w 
	and y + cell <= canv.h
end

function fx_show_cell(x,y,hit)
  add(show_fxq, {x=x, y=y, hit=hit, ttl=show_box_ttl})
  if not hit then sfx(3) end -- red/miss sound only for on-show
end
__gfx__
00000000077000000666666000000000070000000000000000000000000000000000000000000000000000000000000000000000000000000000000000000000
0000000076770000600000060600000607000000000000000000000000000000000000000000000000000000075700000057000000000a000000700000000000
00000000707f000060000006006000600700000000000000000000000000000000000000000000000000000000776766000770000000a0000000500000770700
000000000004f00060000006000606006777600000000000000000000000000000000000000000000000000007000007000077000000a0000000700000777700
0000000000004f006000000600006000677760000000000000000000000000000000000000000000000000000006767600007700000777000007700000777700
0000000000000ff06000000600060600677760000000000000000000000000000000000000000000000000000070000000007700000777000007500000077000
00000000000004ff6000000600600060077660000000000000000000000000000000000000000000000000000067676700077000000777000005700000077000
000000000000004f0666666006000006000000000000000000000000000000000000000000000000000000000000000700070000000777000007700000077000
00000000000000000000000000000000000000000000000000000000000000070000000000000000000000000000000000000000000000000007700000077000
00000000077770000005600000077700006777600770007700007076077000770008080000080800007000700070007000000000000770000007500000077000
00000000070777700007760000770770067777760067776000070760706777600000778000007780007707700077077000000000007777000005700000077000
00000000077766770007776006777776060666060077777000077600007777700007570000075700077777770700700700770000007777000007700000077000
00000000007677670067777607676767066707660070707000707760007070700aa777000aa77700075575570700700700077000077777700007700000077000
00000000007667770066777606767676000777000067776007777760006777600007770000077700077575770077577000077700077777700007500000077000
00000000076777770066777600676760006000600007070007777660000707000088000000887700007757700007770000007700077777700005700000077000
00000000000000000006666000066600000777000006660000666600000676000088000000887770000777000000000000007770007777000007700000077000
00000000000000000000000000000000000000000000000000000000000667770000000007777770000666700000000000007770000000000007700000077000
00000000000000000033500000003000000050000000707707777000000677777000000007777677000777777000777000007770000000000007500000077000
0000000000006000007777600000300000e75e700007077077777700000677777700007007777677000777777700007700007700000770000075770000077000
0000000000777706077e777600030300067767700007770776667677000677766700000707777767000777777700000700077700000770000557777000077000
00000000070777660777777600030030066666000070777767777777000670667770000700777770000776776770007700077000007777000777775000777700
0000000007777606067777660e70000300e76e7007777777677777000006700677700070000a0a00000776767770077000770000005775000777557000777700
000000000006060000677660077000e70077677007777677667777000006700067777700000a0a00000776767777770000700000007777000075770000707700
00000000000000000006660000000077000660000007677077777700006770077770000000a4aaa0007676677770000000000000000770000007700000000000
00000000000000000000000000000000000000000000000000000000000000000000000000000000000000000000000000000000000770000007700000000000
00000000000000000000000000000000000000000000000000000000000000000000000000000000000000000000000000000000000750000007500000000000
00000000000000000000000000000000000000000000000000000000000000000000000000000000000000000000000000000000000570000005700000000000
00000000000000000000000000000000000000000000000000000000000000000000000000000000000000000000000000000000000775777577700000000000
00000000000000000000000000000000000000000000000000000000000000000000000000000000000000000000000000000000000077577757000000000000
00000000000000000000000000000000000000000000000000000000000000000000000000000000000000000000000000000000000000000000000000000000
00000000000000000000000000000000000000000000000000000000000000000000000000000000000000000000000000000000000000000000000000000000
00000000000000000000000000000000000000000000000000000000000000000000000000000000000000000000000000000000000000000000000000000000
00000009999000000000000000000000000000000000000700000000000000000000000000000000000000000000000000000000000000000000000000000000
00000009944000000000000999900007000000099990007000000000000000000000000000000000000000000000000000000000000000000000000004440000
0000009944400000000000099440007000000009944000f00000000000000000000000000000000000000099990000000000000000000000000000000fff4000
000000990400000000000099444000f000000099444000f000000000000000000000000000000000000009944900000000000000000000000000000005f5f000
000000994440000000000099040000f000000099040004400000009999000000000000999900000000000944450000000000000000000000000000000ffff000
0000009999500000000000994440044000000099444090f000000994490000000000099449000000000009040500000000000000000000000000000000ff0000
000009999959000000000999995990f0000009999959900000000944450050000000094445000000000009444590000000000000000000000000000001ff1000
00009999999900000000099999959000000009999959000000000904095500000000090405900000000009999590000000000000000000000000000016061110
00009999999900000000099999990000000009999999000000000944499000000000094445900000000009995999000000000000000000000000000016061110
00009999999900000000099999990000000009999999000000000999999900000000099995990000000099999999900000000000000000000000000016061110
00099999999900000000099999990000000009999999000000009999999990000000999995999000000099999999900000000000000000000000000016061110
00099999999900000000099999990000000009999999000000009999999999000000999999999900000999999990990000000000000000000000000016061110
00049999999900000000099999990000000009999999000000099999999099900009999999909990009999999990990000000000000000000000000016061110
0ff4ff79999900000000099999990000000009999999000000999999999009900099999999900990009909999990990000000000000000000000000016061110
000009979ff90000000009999ff90000000009999ff90000009909999990000000990999999000000f4009999ff0000000000000000000000000000016661110
00000ffffff0000000000ffffff0000000000ffffff0000000f009999fff000000f009999fff000000400ffffff000000000000000000000000000001d661110
00000ffffff0000000000fff0fff000000000fff0fff000000400fff00fff00000400fff00fff00000f00fff0fff0000000000000000000000000000fddd1110
00000ffffff0000000000fff0fff000000000fff0fff000000f00fff00fff00000f00fff00fff000000f0fff0fff00000000000000000000000000000dd0dff0
00000ffffff0000000000fff0fff000000000fff0fff000000f00fff0fff000000f00fff0fff000000070fff0fff00000000000000000000000000000dd0dd00
00000fff0400000000000fff0040000000000fff0040000000770fff0040000000700fff0040000000700fff004000000000000000000000000000000dd0dd00
0000004009900000000000400099000000000040009900000000004000990000007000400099000000000040009900000000000000000000000000000dd0dd00
0000009000000000000000900000000000000090000000000000009000000000000000900000000000000090000000000000000000000000000000000dd0dd00
0000000000000000000000000000000000000000000000000000000000000000000000000000000000000000000000000000000000000000000000005550dd00
00000000000000000000000000000000000000000000000000000000000000000000000000000000000000000000000000000000000000000000000000055500
00000000000000000000000000000000000000000000000000000000000000000000000000000000000000000000000000000000000000000000000000000000
00000000000000000000000000000000000000000000000000000000000000000000000000000000000000000000000000000000000000000000000000000000
00000000000000000000000000000000000000000000000000000000000000000000000000000000000000000000000000000000000000000000000000000000
00000000000000000000000000000000000000000000000000000000000000000000000000000000000000000000000000000000000000000000000000000000
00000000000000000000000000000000000000000000000000000000000000000000000000000000000000000000000000000000000000000000000000000000
00000000000000000000000000000000000000000000000000000000000000000000000000000000000000000000000000000000000000000000000000000000
00000000000000000000000000000000000000000000000000000000000000000000000000000000000000000000000000000000000000000000000000000000
00000000000000000000000000000000000000000000000000000000000000000000000000000000000000000000000000000000000000000000000000000000
00000000000000000000000000000000000000000000000000000000000000000000000000000000000000000000000000000000000000000000000000000000
00000000000000000000000000000000000000000000000000000000000000000000000000000000000000000000000000000000000000000000000000000000
00000000000000000000000000000000000000000000000000000000000000000000000000000000000000000000000000000000000000000000000000000000
00000000000000000000000000000000000000000000000000000000000000000000000000000000000000000000000000000000000000000000000000000000
00000000000000000000000000000000000000000000000000000000000000000000000000000000000000000000000000000000000000000000000000000000
00000000000000000000000000000000000000000000000000000000000000000000000000000000000000000000000000000000000000000000000000000000
00000000000000000000000000000000000000000000000000000000000000000000000000000000000000000000000000000000000000000000000000000000
00000000000000000000000000000000000000000000000000000000000000000000000000000000000000000000000000000000000000000000000000000000
00000000000000000000000000000000000000000000000000000000000000000000000000000000000000000000000000000000000000000000000000000000
00000000000000000000000000000000000000000000000000000000000000000000000000000000000000000000000000000000000000000000000000000000
00000000000000000000000000000000000000000000000000000000000000000000000000000000000000000000000000000000000000000000000000000000
00000000000000000000000000000000000000000000000000000000000000000000000000000000000000000000000000000000000000000000000000000000
00000000000000000000000000000000000000000000000000000000000000000000000000000000000000000000000000000000000000000000000000000000
00000000000000000000000000000000000000000000000000000000000000000000000000000000000000000000000000000000000000000000000000000000
00000000000000000000000000000000000000000000000000000000000000000000000000000000000000000000000000000000000000000000000000000000
00000000000000000000000000000000000000000000000000000000000000000000000000000000000000000000000000000000000000000000000000000000
00000000000000000000000000000000000000000000000000000000000000000000000000000000000000000000000000000000000000000000000000000000
00000000000000000000000000000000000000000000000000000000000000000000000000000000000000000000000000000000000000000000000000000000
00000000000000000000000000000000000000000000000000000000000000000000000000000000000000000000000000000000000000000000000000000000
00000000000000000000000000000000000000000000000000000000000000000000000000000000000000000000000000000000000000000000000000000000
00000000000000000000000000000000000000000000000000000000000000000000000000000000000000000000000000000000000000000000000000000000
00000000000000000000000000000000000000000000000000000000000000000000000000000000000000000000000000000000000000000000000000000000
00000000000000000000000000000000000000000000000000000000000000000000000000000000000000000000000000000000000000000000000000000000
00000000000000000000000000000000000000000000000000000000000000000000000000000000000000000000000000000000000000000000000000000000
00000000000000000000000000000000000000000000000000000000000000000000000000000000000000000000000000000000000000000000000000000000
00000000000000000000000000000000000000000000000000000000000000000000000000000000000000000000000000000000000000000000000000000000
00000000000000000000000000000000000000000000000000000000000000000000000000000000000000000000000000000000000000000000000000000000
00000000000000000000000000000000000000000000000000000000000000000000000000000000000000000000000000000000000000000000000000000000
00000000000000000000000000000000000000000000000000000000000000000000000000000000000000000000000000000000000000000000000000000000
00000000000000000000000000000000000000000000000000000000000000000000000000000000000000000000000000000000000000000000000000000000
00000000000000000000000000000000000000000000000000000000000000000000000000000000000000000000000000000000000000000000000000000000
00000000000000000000000000000000000000000000000000000000000000000000000000000000000000000000000000000000000000000000000000000000
00000000000000070000000000000000000000000000000000000000000000007000000000000000700000000000000000000000000000000000077777770000
00000000000000770000000000000000000000000000000000000000000000000770000000000000000000000000000000000000000000000000777777777000
00000000000007770000000000000000000000000000000000000000000000000077000000000000000000000000000000000000000000000007777777777700
00000000000007770000000000000007000000000000000700000000000000000007700000000000000070000000000000700000000000000067777777777760
00000000000077770000000000000007000000000000000000000000000000000000777000000000000000000000000000000000000000000067777777777760
00000000000777770000000000000007000000000000000000000000000000700000077700000000000000000000000000000000000000000067777777777760
00000000077777700000000000000007000000000000000000000000000000000000007770000000000000007000000000000000000000000067777777777760
00000000777777000000000000000070000000000000000000000000000000000000000777700000000000000000000000000000000000000067777777777760
00000077777770000000000000000700000000000000000700000000000000000000000007770000000000000070000000000000000000000006777777777600
00077777777700000000000000000700000000000000700000000000000000000000000000777000000000000007000000000000000070000000677777776000
77777777770000000000000000007000000000000000000000000000000000070000000000007000000000000000770000000000000000000000066666660000
07777777000000000000000000000000000000000000000000000000000000000000000000000000000000000000077700000000000007070000000000000000
00000000000000000000000000000000000000000000000000000000000000000000000000000000000000000000007700000000000000000000000000007700
00000000000000000000007000000000000000000000000000000000000000000000000000000000000000000000000000000000000000000000000000006600
00000000000000007777770000000000070007000000000000000000000000000000000000000000000000000000000000000000000000000000000000000000
00000000000000000000000000000000000000000000000007000700000000000000000000000000000000000000000000000000000000000000000000000006
00000000000000000000000000000000000000000000000000000000000000000000000000000000000000000000000000000000000000000000000000000000
00000000000000000000000000000000000000000000000000000000000000000000000000000000000000000000000000000000000000000000000008000008
00000000000000000000000000000000000000000000000000000000000000000000000000000000000000000000000000000000000000000000000000800080
00000000000000000000000000000000000000000000000000000000000000000000000000000000000000000000000000000000000000000000000000080800
00000000000000000000000000000000000000000000000000000000000000000000000000000000000000000000000000000000000000000000000000008000
00000000000000000000000000000000000000000000000000000000000000000000000000000000000000000000000000000000000000000000000000080800
00000000000000000000000000000000000000000000000000000000000000000000000000000000000000000000000000000000000000000000000000800080
00000000000000000000000000000000000000000000000000000000000000000000000000000000000000000000000000000000000000000000000008000008
00000000000000000000000000000000000000000000000000000000000000000000000000000000000000000000000000000000000000000000000000000000
00000000000000000000000000000000000000000000000000000000000000000000000000000000000000000000000000000000000000000000000000101010
00000000000000000000000000000000000000000000000000000000000000000000000000000000000000000000000000000000000000000000000000000000
00000000000000000000000000000000000000000000000000000000000000000000000000000000000000000000000000000000000000000000000000101010
00000000000000000000000000000000000000000000000000000000000000000000000000000000000000000000000000000000000000000000000000000000
00000000000000000000000000000000000000000000000000000000000000000000000000000000000000000000000000000000000000000000000000101010
00000000000000000000000000000000000000000000000000000000000000000000000000000000000000000000000000000000000000000000000000000000
00000000000000000000000000000000000000000000000000000000000000000000000000000000000000000000000000000000000000000000000000101010
__map__
9393939393939393939393939393939392929292929292929292929292929292929292929292929200000000000000000000000000000000000000000000000000000000000000000000000000000000000000000000000000000000000000000000000000000000000000000000000000000000000000000000000000000000
9393939393939393939393939393939392929292929292929292929292929292929292929292929200000000000000000000000000000000000000000000000000000000000000000000000000000000000000000000000000000000000000000000000000000000000000000000000000000000000000000000000000000000
9393939393939393939393939393939392929292929292929292929292929292929292929292929200000000000000000000000000000000000000000000000000000000000000000000000000000000000000000000000000000000000000000000000000000000000000000000000000000000000000000000000000000000
9393939393939393939393939393939392929292929292929292929292929292929292929292929200000000000000000000000000000000000000000000000000000000000000000000000000000000000000000000000000000000000000000000000000000000000000000000000000000000000000000000000000000000
9393939393939393939393939393939392929292929292929292929292929292929292929292929200000000000000000000000000000000000000000000000000000000000000000000000000000000000000000000000000000000000000000000000000000000000000000000000000000000000000000000000000000000
9393939393939393939393939393939392929292929292929292929292929292929292929292929200000000000000000000000000000000000000000000000000000000000000000000000000000000000000000000000000000000000000000000000000000000000000000000000000000000000000000000000000000000
9393939393939393939393939393939392929292929292929292929292929292929292929292929200000000000000000000000000000000000000000000000000000000000000000000000000000000000000000000000000000000000000000000000000000000000000000000000000000000000000000000000000000000
9393939393939393939393939393939392929292929292929292929292929292929292929292929200000000000000000000000000000000000000000000000000000000000000000000000000000000000000000000000000000000000000000000000000000000000000000000000000000000000000000000000000000000
9393939393939393939393939393939392929292929292929292929292929292929292929292929200000000000000000000000000000000000000000000000000000000000000000000000000000000000000000000000000000000000000000000000000000000000000000000000000000000000000000000000000000000
9292929292929292929292929292929292929292929292929292929292929292929292929292929200000000000000000000000000000000000000000000000000000000000000000000000000000000000000000000000000000000000000000000000000000000000000000000000000000000000000000000000000000000
9292929292929292929292929292929292929292929292929292929292929292929292929292929200000000000000000000000000000000000000000000000000000000000000000000000000000000000000000000000000000000000000000000000000000000000000000000000000000000000000000000000000000000
9292929292929292929292929292929292929292929292929292929292929292929292929292929200000000000000000000000000000000000000000000000000000000000000000000000000000000000000000000000000000000000000000000000000000000000000000000000000000000000000000000000000000000
9292929292929292929292929292929292929292929292929292929292929292929292929292929200000000000000000000000000000000000000000000000000000000000000000000000000000000000000000000000000000000000000000000000000000000000000000000000000000000000000000000000000000000
